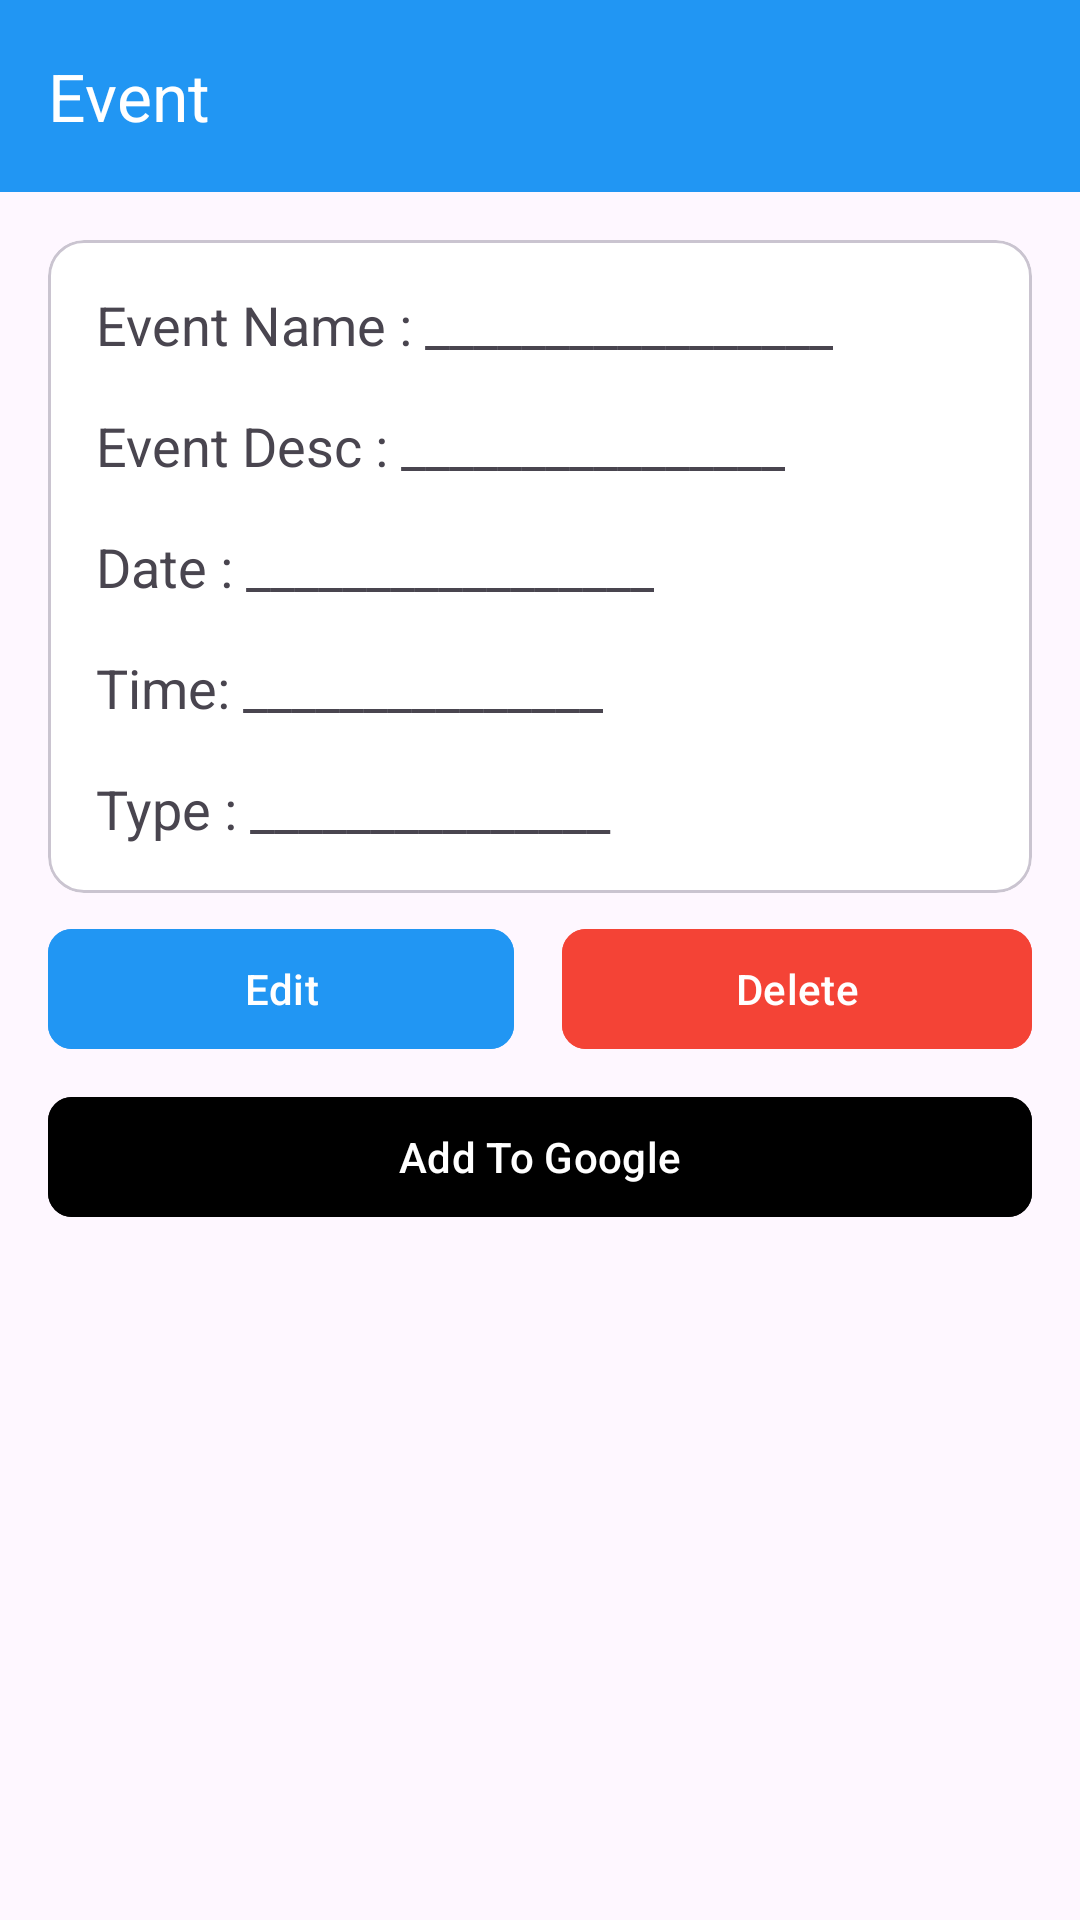

Write the Android layout XML for this screen, with the resource values it uses.
<!-- AndroidManifest.xml: application theme Theme.CalanderEvents -->
<!-- res/layout/activity_event.xml -->
<?xml version="1.0" encoding="utf-8"?>
<androidx.constraintlayout.widget.ConstraintLayout xmlns:android="http://schemas.android.com/apk/res/android"
    xmlns:app="http://schemas.android.com/apk/res-auto"
    xmlns:tools="http://schemas.android.com/tools"
    android:id="@+id/main"
    android:layout_width="match_parent"
    android:layout_height="match_parent"
    tools:context=".view.EventActivity">

    <com.google.android.material.appbar.MaterialToolbar
        android:id="@+id/toolbar"
        android:layout_width="match_parent"
        android:layout_height="?attr/actionBarSize"
        android:background="@color/blue"
        app:layout_constraintEnd_toEndOf="parent"
        app:layout_constraintStart_toStartOf="parent"
        app:layout_constraintTop_toTopOf="parent"
        app:navigationIcon="@drawable/baseline_arrow_back_24"
        app:navigationIconTint="@color/white"
        app:title="Event"
        app:titleTextColor="@color/white" />

    <com.google.android.material.card.MaterialCardView
        android:id="@+id/card"
        android:layout_width="match_parent"
        android:layout_height="wrap_content"
        android:layout_margin="16dp"
        android:backgroundTint="@color/white"
        android:elevation="18dp"
        app:layout_constraintEnd_toEndOf="@id/toolbar"
        app:layout_constraintStart_toStartOf="@id/toolbar"
        app:layout_constraintTop_toBottomOf="@id/toolbar">

        <LinearLayout
            android:layout_width="match_parent"
            android:layout_height="wrap_content"
            android:layout_marginStart="8dp"
            android:orientation="vertical"
            android:padding="8dp">

            <TextView
                android:id="@+id/text_event_name"
                android:layout_width="wrap_content"
                android:layout_height="wrap_content"
                android:paddingVertical="8dp"
                android:text="@string/txt_event_name"
                android:textSize="18sp" />

            <TextView
                android:id="@+id/text_event_desc"
                android:layout_width="wrap_content"
                android:layout_height="wrap_content"
                android:paddingVertical="8dp"
                android:text="@string/txt_event_desc"
                android:textSize="18sp" />

            <TextView
                android:id="@+id/text_event_date"
                android:layout_width="wrap_content"
                android:layout_height="wrap_content"
                android:paddingVertical="8dp"
                android:text="@string/txt_date"
                android:textSize="18sp" />

            <TextView
                android:id="@+id/text_event_time"
                android:layout_width="wrap_content"
                android:layout_height="wrap_content"
                android:paddingVertical="8dp"
                android:text="@string/txt_time"
                android:textSize="18sp" />

            <TextView
                android:id="@+id/text_event_type"
                android:layout_width="wrap_content"
                android:layout_height="wrap_content"
                android:paddingVertical="8dp"
                android:text="@string/txt_type"
                android:textSize="18sp" />

        </LinearLayout>
    </com.google.android.material.card.MaterialCardView>

    <LinearLayout
        android:id="@+id/layout_buttons"
        android:layout_width="match_parent"
        android:layout_height="wrap_content"
        android:layout_marginHorizontal="16dp"
        android:layout_marginTop="8dp"
        android:orientation="horizontal"
        android:weightSum="2"
        app:layout_constraintEnd_toEndOf="@id/card"
        app:layout_constraintStart_toStartOf="@id/card"
        app:layout_constraintTop_toBottomOf="@id/card">

        <com.google.android.material.button.MaterialButton
            android:id="@+id/btn_edit"
            android:layout_width="wrap_content"
            android:layout_height="wrap_content"
            android:layout_weight="1"
            android:backgroundTint="@color/blue"
            android:text="@string/txt_btn_edit"
            app:cornerRadius="8dp" />

        <com.google.android.material.button.MaterialButton
            android:id="@+id/btn_delete"
            android:layout_width="wrap_content"
            android:layout_height="wrap_content"
            android:layout_marginStart="16dp"
            android:layout_weight="1"
            android:backgroundTint="@color/red"
            android:text="@string/txt_btn_delete"
            app:cornerRadius="8dp" />

    </LinearLayout>

    <com.google.android.material.button.MaterialButton
        android:id="@+id/btn_add_to_google_calendar"
        android:layout_width="0dp"
        android:layout_height="wrap_content"
        android:layout_marginTop="8dp"
        android:backgroundTint="@color/black"
        android:text="Add To Google"
        app:cornerRadius="8dp"
        app:layout_constraintEnd_toEndOf="@id/layout_buttons"
        app:layout_constraintStart_toStartOf="@id/layout_buttons"
        app:layout_constraintTop_toBottomOf="@id/layout_buttons" />


</androidx.constraintlayout.widget.ConstraintLayout>
<!-- resources referenced by this layout -->
<resources>
  <color name="black">#FF000000</color>
  <color name="blue">#2196F3</color>
  <color name="red">#F44336</color>
  <color name="white">#FFFFFFFF</color>
  <string name="txt_btn_delete">Delete</string>
  <string name="txt_btn_edit">Edit</string>
  <string name="txt_date">Date : _________________</string>
  <string name="txt_event_desc">Event Desc : ________________</string>
  <string name="txt_event_name">Event Name : _________________</string>
  <string name="txt_time">Time: _______________</string>
  <string name="txt_type">Type : _______________</string>
  <style name="Theme.CalanderEvents" parent="Base.Theme.CalanderEvents" />
  <style name="Base.Theme.CalanderEvents" parent="Theme.Material3.DayNight.NoActionBar">
          
          
      </style>
</resources>
